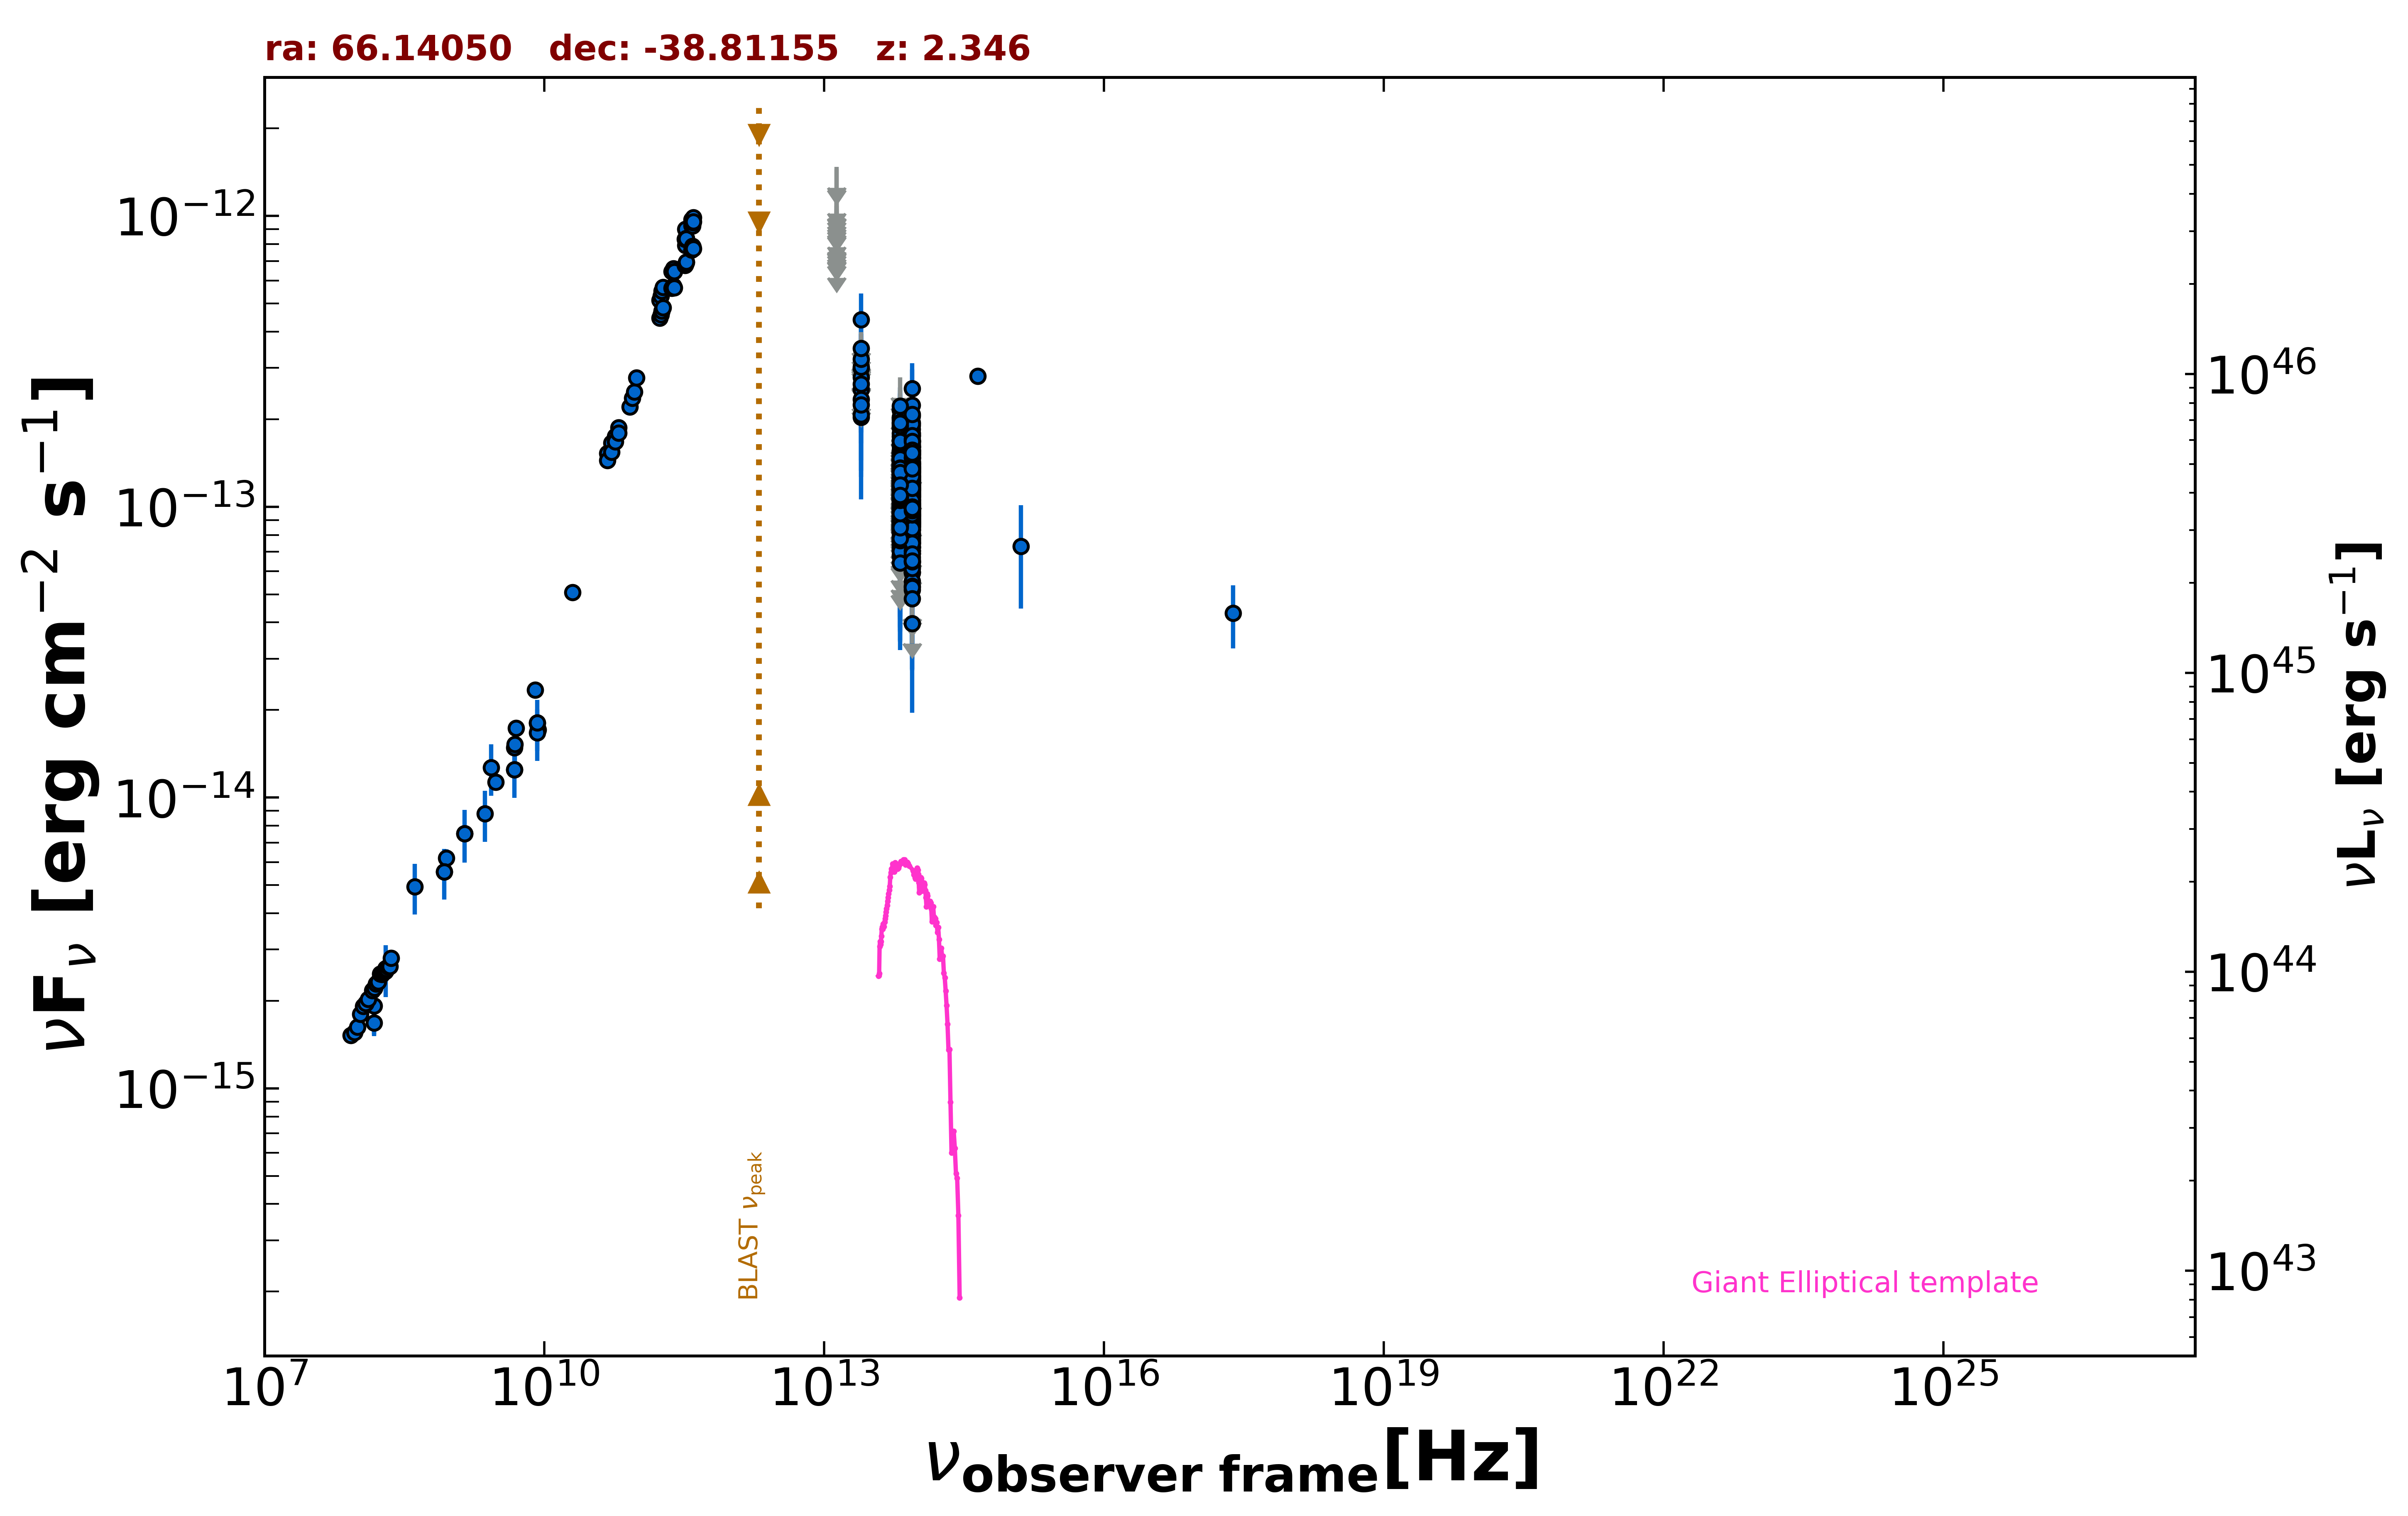

The data file committed next to this chart (first rows):
freq., flux, err_flux, MJD_start, MJD_end, flag, catalog, reference
1.400e+09, 7.514e-15, 2.255e-16, 55000, 55000, , NVSS, Condon et al. 1998  AJ  115  1693
8.870e+08, 6.198e-15, 4.385e-16, 55000, 55000, , RACS, Hale et al. 2021  PASA  38  e058
8.430e+08, 5.556e-15, 1.670e-16, 55000, 55000, , SUMSS, Manch et al. 2003  MNRAS  342  1117
3.000e+09, 1.130e-14, 3.000e-17, 55000, 55000, , VLASSQL, Gordon et al. 2021  ApJS  255  30
2.418e+17, 4.308e-14, 1.053e-14, 55000, 55000, , IPC2E, Harris et al. 1990  VizieR  IX/13/2e
1.500e+08, 1.678e-15, 1.685e-16, 55000, 55000, , TGSS150, Intema et al. 2017  A&A  598  A781
5.000e+09, 1.730e-14, 8.500e-16, 55000, 55000, , AT20G, Murphy et al. 2010  MNRAS  402  2403
8.000e+09, 2.344e-14, 1.200e-15, 55000, 55000, , AT20G, Murphy et al. 2010  MNRAS  402  2403
2.000e+10, 5.080e-14, 2.200e-15, 55000, 55000, , AT20G, Murphy et al. 2010  MNRAS  402  2403
4.800e+09, 1.248e-14, 3.800e-16, 55000, 55000, , ATPMN, McConnell et al. 2012  MNRAS  422  1527
8.600e+09, 1.711e-14, 1.115e-15, 55000, 55000, , ATPMN, McConnell et al. 2012  MNRAS  422  1527
8.400e+09, 1.803e-14, 0.000e+00, 55000, 55000, , CRATES, Healey et al. 2007  ApJS  171  61
4.800e+09, 1.483e-14, 8.650e-16, 55000, 55000, , PMN, Griffith et al. 1993-1996  VizieR  VIII/…
8.817e+13, 1.172e-13, 1.750e-15, 55000, 55000, , UNWISE, Schlafly et al. 2019  ApJS  240  30
6.517e+13, 1.084e-13, 2.600e-15, 55000, 55000, , UNWISE, Schlafly et al. 2019  ApJS  240  30
8.817e+13, 1.379e-13, 5.750e-15, 55000, 55000, , WISE, Wright et al. 2010  AJ  140  1868
6.517e+13, 1.372e-13, 6.450e-15, 55000, 55000, , WISE, Wright et al. 2010  AJ  140  1868
2.498e+13, 2.030e-13, 2.245e-14, 55000, 55000, , WISE, Wright et al. 2010  AJ  140  1868
1.363e+13, 3.031e-13, 9.995e-14, 55000, 55000, , WISE, Wright et al. 2010  AJ  140  1868
8.817e+13, 9.578e-14, 1.997e-14, 56698, 56698, , NEOWISE, Mainzer et al. 2014  ApJ  792  30
6.517e+13, 1.370e-13, 4.624e-14, 56698, 56698, , NEOWISE, Mainzer et al. 2014  ApJ  792  30
8.817e+13, 9.738e-14, 4.803e-14, 56697, 56697, , NEOWISE, Mainzer et al. 2014  ApJ  792  30
6.517e+13, 1.254e-13, 4.309e-14, 56697, 56697, , NEOWISE, Mainzer et al. 2014  ApJ  792  30
8.817e+13, 1.618e-13, 3.085e-14, 56697, 56697, , NEOWISE, Mainzer et al. 2014  ApJ  792  30
6.517e+13, 6.085e-14, 0.000e+00, 56697, 56697, UL, NEOWISE, Mainzer et al. 2014  ApJ  792  30
8.817e+13, 9.837e-14, 1.977e-14, 56697, 56697, , NEOWISE, Mainzer et al. 2014  ApJ  792  30
6.517e+13, 1.094e-13, 3.440e-14, 56697, 56697, , NEOWISE, Mainzer et al. 2014  ApJ  792  30
8.817e+13, 1.388e-13, 2.675e-14, 56698, 56698, , NEOWISE, Mainzer et al. 2014  ApJ  792  30
6.517e+13, 1.454e-13, 3.475e-14, 56698, 56698, , NEOWISE, Mainzer et al. 2014  ApJ  792  30
8.817e+13, 1.113e-13, 2.303e-14, 56698, 56698, , NEOWISE, Mainzer et al. 2014  ApJ  792  30
6.517e+13, 8.415e-14, 3.641e-14, 56698, 56698, , NEOWISE, Mainzer et al. 2014  ApJ  792  30
8.817e+13, 8.930e-14, 2.338e-14, 56697, 56697, , NEOWISE, Mainzer et al. 2014  ApJ  792  30
6.517e+13, 1.135e-13, 0.000e+00, 56697, 56697, UL, NEOWISE, Mainzer et al. 2014  ApJ  792  30
8.817e+13, 1.568e-13, 2.410e-14, 56698, 56698, , NEOWISE, Mainzer et al. 2014  ApJ  792  30
6.517e+13, 8.126e-14, 3.926e-14, 56698, 56698, , NEOWISE, Mainzer et al. 2014  ApJ  792  30
8.817e+13, 1.321e-13, 2.755e-14, 56698, 56698, , NEOWISE, Mainzer et al. 2014  ApJ  792  30
6.517e+13, 9.960e-14, 5.025e-14, 56698, 56698, , NEOWISE, Mainzer et al. 2014  ApJ  792  30
8.817e+13, 1.201e-13, 2.170e-14, 56698, 56698, , NEOWISE, Mainzer et al. 2014  ApJ  792  30
6.517e+13, 1.498e-13, 0.000e+00, 56698, 56698, UL, NEOWISE, Mainzer et al. 2014  ApJ  792  30
8.817e+13, 1.610e-13, 2.445e-14, 56695, 56695, , NEOWISE, Mainzer et al. 2014  ApJ  792  30
6.517e+13, 1.661e-13, 0.000e+00, 56695, 56695, UL, NEOWISE, Mainzer et al. 2014  ApJ  792  30
8.817e+13, 1.470e-13, 2.405e-14, 56699, 56699, , NEOWISE, Mainzer et al. 2014  ApJ  792  30
6.517e+13, 9.433e-14, 3.704e-14, 56699, 56699, , NEOWISE, Mainzer et al. 2014  ApJ  792  30
8.817e+13, 1.471e-13, 2.300e-14, 56886, 56886, , NEOWISE, Mainzer et al. 2014  ApJ  792  30
6.517e+13, 1.995e-13, 4.560e-14, 56886, 56886, , NEOWISE, Mainzer et al. 2014  ApJ  792  30
8.817e+13, 1.077e-13, 2.034e-14, 56884, 56884, , NEOWISE, Mainzer et al. 2014  ApJ  792  30
6.517e+13, 1.629e-13, 3.430e-14, 56884, 56884, , NEOWISE, Mainzer et al. 2014  ApJ  792  30
8.817e+13, 1.613e-13, 2.355e-14, 56885, 56885, , NEOWISE, Mainzer et al. 2014  ApJ  792  30
6.517e+13, 1.102e-13, 3.488e-14, 56885, 56885, , NEOWISE, Mainzer et al. 2014  ApJ  792  30
8.817e+13, 1.360e-13, 2.610e-14, 56885, 56885, , NEOWISE, Mainzer et al. 2014  ApJ  792  30
6.517e+13, 1.153e-13, 4.207e-14, 56885, 56885, , NEOWISE, Mainzer et al. 2014  ApJ  792  30
8.817e+13, 1.182e-13, 2.402e-14, 56698, 56698, , NEOWISE, Mainzer et al. 2014  ApJ  792  30
6.517e+13, 8.918e-14, 3.456e-14, 56698, 56698, , NEOWISE, Mainzer et al. 2014  ApJ  792  30
8.817e+13, 1.030e-13, 2.114e-14, 56695, 56695, , NEOWISE, Mainzer et al. 2014  ApJ  792  30
6.517e+13, 7.576e-14, 3.305e-14, 56695, 56695, , NEOWISE, Mainzer et al. 2014  ApJ  792  30
8.817e+13, 1.566e-13, 3.155e-14, 56889, 56889, , NEOWISE, Mainzer et al. 2014  ApJ  792  30
6.517e+13, 9.850e-14, 3.172e-14, 56889, 56889, , NEOWISE, Mainzer et al. 2014  ApJ  792  30
8.817e+13, 1.183e-13, 2.048e-14, 56888, 56888, , NEOWISE, Mainzer et al. 2014  ApJ  792  30
6.517e+13, 1.281e-13, 3.190e-14, 56888, 56888, , NEOWISE, Mainzer et al. 2014  ApJ  792  30
8.817e+13, 1.473e-13, 3.225e-14, 56889, 56889, , NEOWISE, Mainzer et al. 2014  ApJ  792  30
... 782 more rows
